Run: headless pygame with SDL's dummy video driver; simulated clock (each Clock.tick advances the game by its frame time, no real sleeping); random seed 0; keys injected as events and as key.get_pressed() state; no mouse input.
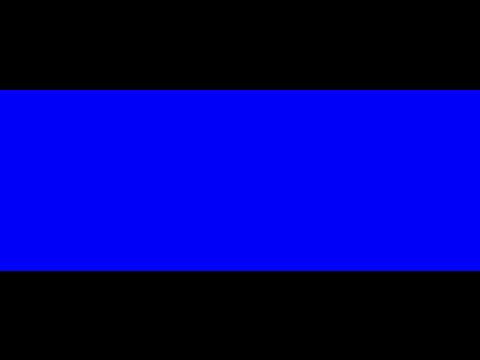
Frame 1 of 4 · flips 1–60 · no input
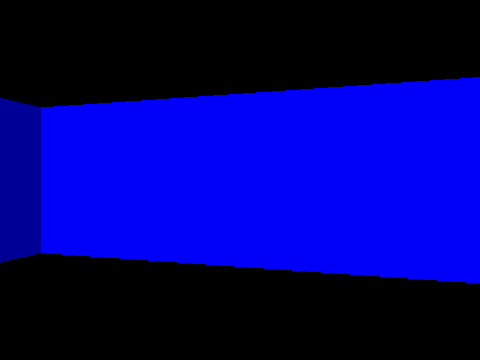
Frame 2 of 4 · flips 61–180 · tapped SPACE, RETURN · held RIGHT (→), D
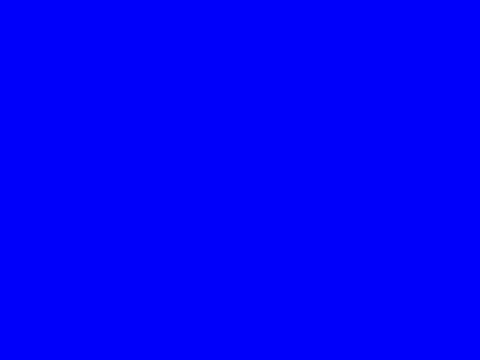
Frame 3 of 4 · flips 181–300 · held DOWN (↓), S
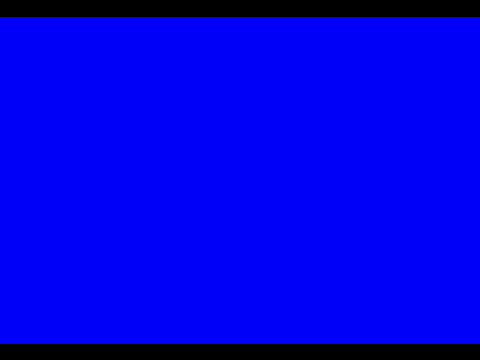
Frame 4 of 4 · flips 301–420 · held LEFT (←), A, UP (↑), W

The pygame program that drew these frames:

from math import cos, sin
from math import floor
import pygame;

Clock = pygame.time.Clock()
pygame.init()
win = pygame.display.set_mode((480,360))
run = True

class player(object):
    def __init__(self,movespeed,x,y,rotspeed):
        #Player Setup
        self.x = x
        self.y = y
        self.movespeed = movespeed
        self.rotspeed = rotspeed
        self.yaw = 0
        self.dirx = -1
        self.diry = 0
        self.plx = 0
        self.ply = 0.66
    def plrupdate(self):
        keys = pygame.key.get_pressed()
        if keys[pygame.K_w]:
            self.x += self.dirx * self.movespeed
            self.y += self.diry * self.movespeed
        if keys[pygame.K_s]:
            self.x -= self.dirx * self.movespeed
            self.y -= self.diry * self.movespeed
        if keys[pygame.K_d]:
            self.olddirx = self.dirx
            self.dirx = self.dirx * cos(-self.rotspeed) - self.diry * sin(-self.rotspeed)
            self.diry = self.olddirx * sin(-self.rotspeed) + self.diry * cos(-self.rotspeed)
            self.oldplx = self.plx
            self.plx = self.plx * cos(-self.rotspeed) - self.ply * sin(-self.rotspeed)
            self.ply = self.oldplx * sin(-self.rotspeed) + self.ply * cos(-self.rotspeed)
        if keys[pygame.K_a]:
            self.olddirx = self.dirx
            self.dirx = self.dirx * cos(self.rotspeed) - self.diry * sin(self.rotspeed)
            self.diry = self.olddirx * sin(self.rotspeed) + self.diry * cos(self.rotspeed)
            self.oldplx = self.plx
            self.plx = self.plx * cos(self.rotspeed) - self.ply * sin(self.rotspeed)
            self.ply = self.oldplx * sin(self.rotspeed) + self.ply * cos(self.rotspeed)


map = [
  [1,1,1,1,1,1,1,1,1,1,1,1,1,1,1,1,1,1,1,1,1,1,1,1],
  [1,0,0,0,0,0,0,0,0,0,0,0,0,0,0,0,0,0,0,0,0,0,0,1],
  [1,0,0,0,0,0,0,0,0,0,0,0,0,0,0,0,0,0,0,0,0,0,0,1],
  [1,0,0,0,0,0,0,0,0,0,0,0,0,0,0,0,0,0,0,0,0,0,0,1],
  [1,0,0,0,0,0,2,2,2,2,2,0,0,0,0,3,0,3,0,3,0,0,0,1],
  [1,0,0,0,0,0,2,0,0,0,2,0,0,0,0,0,0,0,0,0,0,0,0,1],
  [1,0,0,0,0,0,2,0,0,0,2,0,0,0,0,3,0,0,0,3,0,0,0,1],
  [1,0,0,0,0,0,2,0,0,0,2,0,0,0,0,0,0,0,0,0,0,0,0,1],
  [1,0,0,0,0,0,2,2,0,2,2,0,0,0,0,3,0,3,0,3,0,0,0,1],
  [1,0,0,0,0,0,0,0,0,0,0,0,0,0,0,0,0,0,0,0,0,0,0,1],
  [1,0,0,0,0,0,0,0,0,0,0,0,0,0,0,0,0,0,0,0,0,0,0,1],
  [1,0,0,0,0,0,0,0,0,0,0,0,0,0,0,0,0,0,0,0,0,0,0,1],
  [1,0,0,0,0,0,0,0,0,0,0,0,0,0,0,0,0,0,0,0,0,0,0,1],
  [1,0,0,0,0,0,0,0,0,0,0,0,0,0,0,0,0,0,0,0,0,0,0,1],
  [1,0,0,0,0,0,0,0,0,0,0,0,0,0,0,0,0,0,0,0,0,0,0,1],
  [1,0,0,0,0,0,0,0,0,0,0,0,0,0,0,0,0,0,0,0,0,0,0,1],
  [1,4,4,4,4,4,4,4,4,0,0,0,0,0,0,0,0,0,0,0,0,0,0,1],
  [1,4,0,4,0,0,0,0,4,0,0,0,0,0,0,0,0,0,0,0,0,0,0,1],
  [1,4,0,0,0,0,5,0,4,0,0,0,0,0,0,0,0,0,0,0,0,0,0,1],
  [1,4,0,4,0,0,0,0,4,0,0,0,0,0,0,0,0,0,0,0,0,0,0,1],
  [1,4,0,4,4,4,4,4,4,0,0,0,0,0,0,0,0,0,0,0,0,0,0,1],
  [1,4,0,0,0,0,0,0,0,0,0,0,0,0,0,0,0,0,0,0,0,0,0,1],
  [1,4,4,4,4,4,4,4,4,0,0,0,0,0,0,0,0,0,0,0,0,0,0,1],
  [1,1,1,1,1,1,1,1,1,1,1,1,1,1,1,1,1,1,1,1,1,1,1,1]
]

#logic

plr = player(0.125,3,3,0.05)

def raycast(playr,scrx,scry,width,height):
    for x in range(width):
        camerax = 2 * x / width - 1
        raydirx = plr.dirx + plr.plx * camerax
        raydiry = plr.diry + plr.ply * camerax
        
        #Get Player Position
        mapx = floor(plr.x)
        mapy = floor(plr.y)

        #setup side dists
        sidedistx = 0
        sidedisty = 0

        #get ray length
        if raydirx == 0:
            deltadistx = 1e30
        else:
            deltadistx = abs(1 / raydirx)
        #get the other ray
        if raydiry == 0:
            deltadisty = 1e30
        else:
            deltadisty = abs(1 / raydiry)
        #cool

        # other variables

        stepx = 0
        stepy = 0

        hit = 0
        side = 0

        if raydirx < 0:
            stepx = -1
            sidedistx = (playr.x - mapx) * deltadistx
        else:
            stepx = 1
            sidedistx = ((mapx + 1) - playr.x) * deltadistx

        if raydiry < 0:
            stepy = -1
            sidedisty = (playr.y - mapy) * deltadisty
        else:
            stepy = 1
            sidedisty = ((mapy + 1) - playr.y) * deltadisty

        while hit == 0:
            if sidedistx < sidedisty:
                sidedistx += deltadistx
                mapx += stepx
                side = 1
            else:
                sidedisty += deltadisty
                mapy += stepy
                side = 0
            hit = map[mapx][mapy]
        
        if side == 0:
            perpwalldist = sidedisty - deltadisty
            if perpwalldist > 0:
                lineheight = floor(height / perpwalldist)
            else:
                lineheight = height
            pygame.draw.line(win,pygame.Color(0, 0, 150),pygame.Vector2(x,(height / 2) + (lineheight / 2)),pygame.Vector2(x,(height / 2) - (lineheight / 2)))
        else:
            perpwalldist = sidedistx - deltadistx
            if perpwalldist > 0:
                lineheight = floor(height / perpwalldist)
            else:
                lineheight = height
            pygame.draw.line(win,pygame.Color(0, 0, 250),pygame.Vector2(x,(height / 2) + (lineheight / 2)),pygame.Vector2(x,(height / 2) - (lineheight / 2)))

def Gameupdate():
    plr.plrupdate()
    win.fill((0,0,0))
    raycast(plr,0,0,480,360)



while run:
    Clock.tick(60)
    Gameupdate()
    pygame.display.update()
    for event in pygame.event.get():
        if event.type == pygame.QUIT:
            run = False
        elif event.type == pygame.KEYDOWN:
            if event.key == pygame.K_ESCAPE:
                run = False
